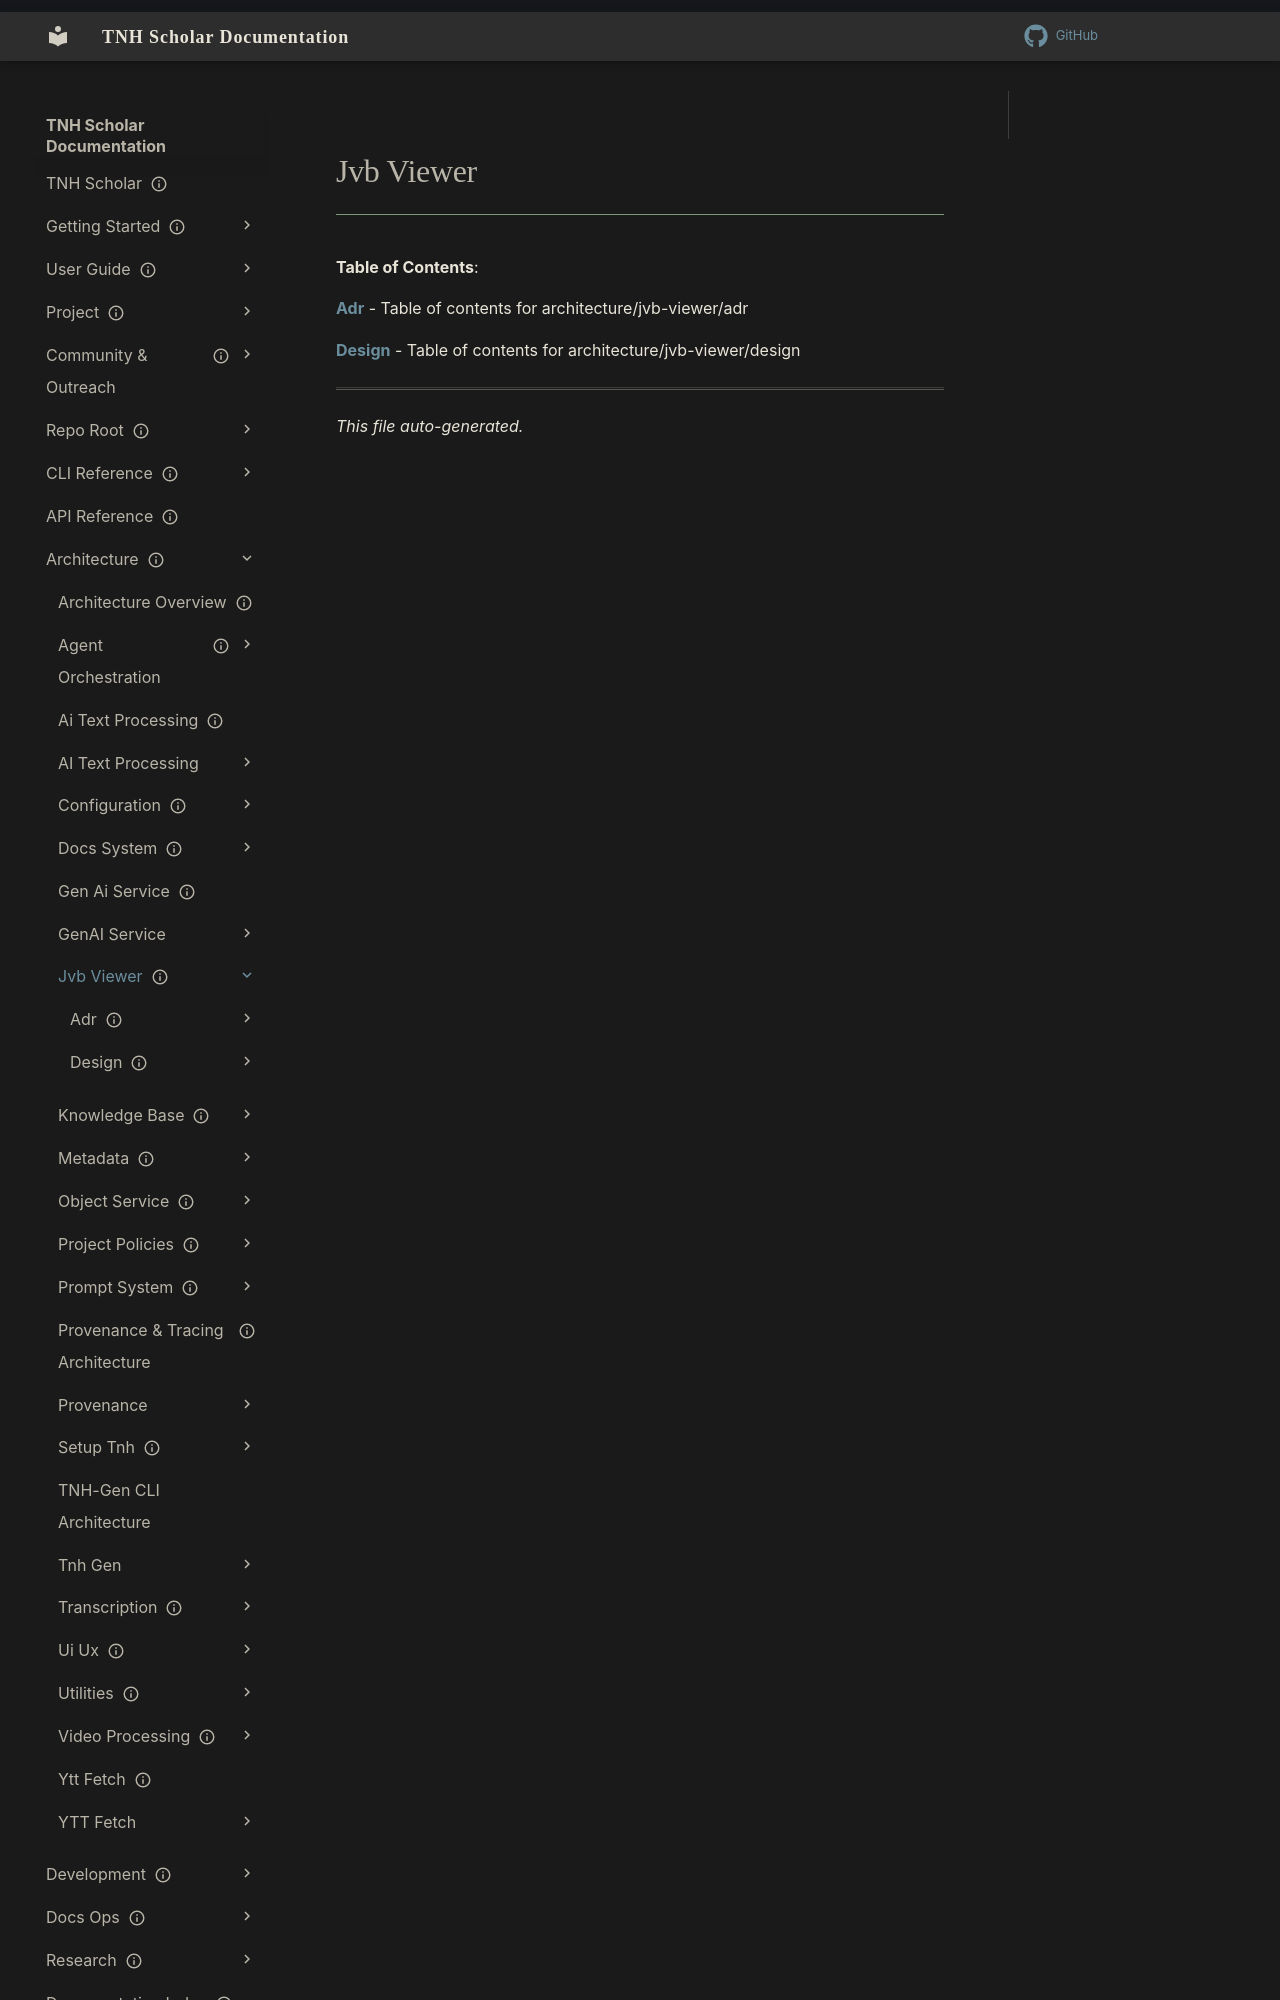

repository: aaronksolomon/tnh-scholar · page: architecture/jvb-viewer/index.html · generator: mkdocs

---
title: "Jvb Viewer"
description: "Table of contents for architecture/jvb-viewer"
owner: ""
author: ""
status: current
created: "2026-10-31"
auto_generated: true
---

# Jvb Viewer

**Table of Contents**:

<!-- To manually edit this file, update the front matter and keep `auto_generated: true` to allow regeneration. -->

**[Adr](adr/index.md)** - Table of contents for architecture/jvb-viewer/adr

**[Design](design/index.md)** - Table of contents for architecture/jvb-viewer/design
